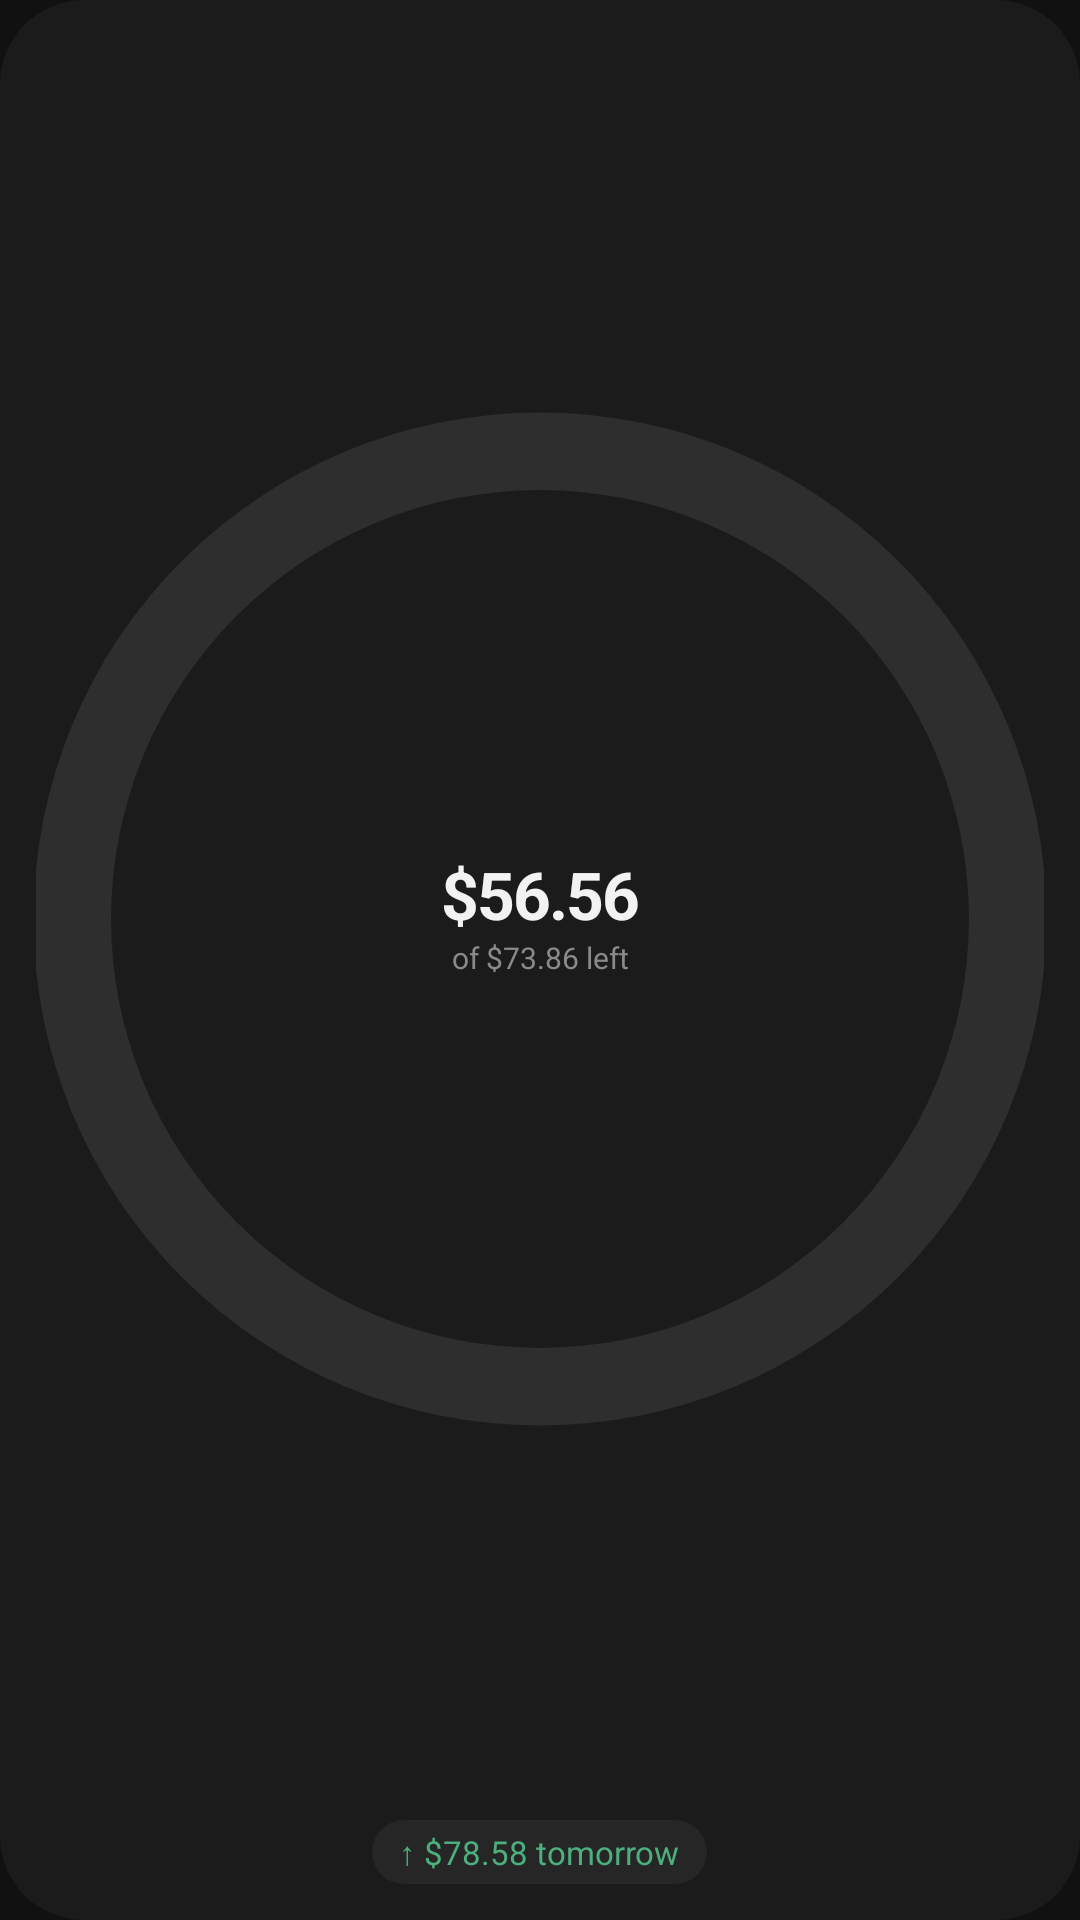

Android layout source for this screen:
<!-- AndroidManifest.xml: application theme AppTheme -->
<!-- res/layout/widget_ring.xml -->
<?xml version="1.0" encoding="utf-8"?>
<FrameLayout xmlns:android="http://schemas.android.com/apk/res/android"
    android:id="@android:id/background"
    android:layout_width="match_parent"
    android:layout_height="match_parent">

    <ImageView
        android:id="@+id/bg"
        android:layout_width="match_parent"
        android:layout_height="match_parent"
        android:importantForAccessibility="no"
        android:scaleType="fitXY"
        android:src="@drawable/widget_bg"
        android:tint="@color/widget_bg" />

    <ImageView
        android:id="@+id/border"
        android:layout_width="match_parent"
        android:layout_height="match_parent"
        android:importantForAccessibility="no"
        android:scaleType="fitXY"
        android:src="@drawable/widget_border"
        android:visibility="gone" />

    <LinearLayout
        android:layout_width="match_parent"
        android:layout_height="match_parent"
        android:gravity="center_horizontal"
        android:orientation="vertical"
        android:padding="12dp">

        <FrameLayout
            android:layout_width="match_parent"
            android:layout_height="0dp"
            android:layout_weight="1">

            <ImageView
                android:id="@+id/ring_track"
                android:layout_width="match_parent"
                android:layout_height="match_parent"
                android:importantForAccessibility="no"
                android:scaleType="fitCenter"
                android:src="@drawable/widget_ring_track"
                android:tint="@color/widget_line" />

            <ImageView
                android:id="@+id/ring_arc"
                android:layout_width="match_parent"
                android:layout_height="match_parent"
                android:importantForAccessibility="no"
                android:scaleType="fitCenter"
                android:src="@drawable/widget_ring_arc"
                android:tint="@color/widget_acc" />

            <LinearLayout
                android:layout_width="68dp"
                android:layout_height="wrap_content"
                android:layout_gravity="center"
                android:gravity="center_horizontal"
                android:orientation="vertical">

                <TextView
                    android:id="@+id/amount"
                    style="@style/WidgetAmount"
                    android:layout_height="26dp"
                    android:autoSizeMaxTextSize="22sp"
                    android:autoSizeMinTextSize="10sp"
                    android:gravity="center"
                    android:text="$56.56" />

                <TextView
                    android:id="@+id/label"
                    style="@style/WidgetLabel"
                    android:layout_width="match_parent"
                    android:gravity="center"
                    android:text="of $73.86 left"
                    android:textSize="10sp" />
            </LinearLayout>
        </FrameLayout>

        <FrameLayout
            android:id="@+id/pill_box"
            android:layout_width="wrap_content"
            android:layout_height="wrap_content"
            android:layout_marginTop="6dp">

            <ImageView
                android:id="@+id/pill_bg"
                android:layout_width="match_parent"
                android:layout_height="match_parent"
                android:importantForAccessibility="no"
                android:scaleType="fitXY"
                android:src="@drawable/widget_pill"
                android:tint="@color/widget_pill" />

            <TextView
                android:id="@+id/pill"
                style="@style/WidgetPill"
                android:text="@string/sample_pill" />
        </FrameLayout>
    </LinearLayout>
</FrameLayout>
<!-- resources referenced by this layout -->
<resources>
  <color name="widget_acc">#4caf7d</color>
  <color name="widget_bg">#1b1b1b</color>
  <color name="widget_line">#2e2e2e</color>
  <color name="widget_pill">#262626</color>
  <!-- drawable widget_bg (drawable) -->
  <?xml version="1.0" encoding="utf-8"?>
  <shape xmlns:android="http://schemas.android.com/apk/res/android">
      <corners android:radius="@dimen/widget_radius" />
      <solid android:color="#ffffff" />
  </shape>
  <!-- drawable widget_border (drawable) -->
  <?xml version="1.0" encoding="utf-8"?>
  <shape xmlns:android="http://schemas.android.com/apk/res/android">
      <corners android:radius="@dimen/widget_radius" />
      <stroke android:width="1dp" android:color="#262626" />
  </shape>
  <!-- drawable widget_pill (drawable) -->
  <?xml version="1.0" encoding="utf-8"?>
  <shape xmlns:android="http://schemas.android.com/apk/res/android">
      <corners android:radius="99dp" />
      <solid android:color="#ffffff" />
  </shape>
  <!-- drawable widget_ring_arc (drawable) -->
  <?xml version="1.0" encoding="utf-8"?>
  <rotate xmlns:android="http://schemas.android.com/apk/res/android"
      android:fromDegrees="-90"
      android:toDegrees="-90"
      android:pivotX="50%"
      android:pivotY="50%">
      <shape
          android:shape="ring"
          android:innerRadiusRatio="2.35"
          android:thicknessRatio="13"
          android:useLevel="true">
          <solid android:color="#ffffff" />
          <size android:width="100dp" android:height="100dp" />
      </shape>
  </rotate>
  <!-- drawable widget_ring_track (drawable) -->
  <?xml version="1.0" encoding="utf-8"?>
  <shape xmlns:android="http://schemas.android.com/apk/res/android"
      android:shape="ring"
      android:innerRadiusRatio="2.35"
      android:thicknessRatio="13"
      android:useLevel="false">
      <solid android:color="#ffffff" />
      <size android:width="100dp" android:height="100dp" />
  </shape>
  <string name="sample_pill">↑ $78.58 tomorrow</string>
  <style name="WidgetLabel">
          <item name="android:layout_width">wrap_content</item>
          <item name="android:layout_height">wrap_content</item>
          <item name="android:textColor">@color/widget_muted</item>
          <item name="android:textSize">12sp</item>
          <item name="android:maxLines">1</item>
          <item name="android:ellipsize">end</item>
      </style>
  <style name="WidgetPill">
          <item name="android:layout_width">match_parent</item>
          <item name="android:layout_height">match_parent</item>
          <item name="android:paddingHorizontal">9dp</item>
          <item name="android:paddingVertical">3dp</item>
          <item name="android:textColor">@color/widget_acc</item>
          <item name="android:textSize">11sp</item>
          <item name="android:fontFeatureSettings">tnum</item>
          <item name="android:maxLines">1</item>
      </style>
  <style name="AppTheme" parent="Base.AppTheme" />
  <dimen name="widget_radius">24dp</dimen>
  <color name="widget_text">#f2f2f2</color>
  <color name="widget_muted">#8a8a8a</color>
  <style name="Base.AppTheme" parent="android:Theme.Material.NoActionBar">
          <item name="android:windowBackground">@color/bg</item>
          <item name="android:statusBarColor">@color/bg</item>
          <item name="android:navigationBarColor">@color/surface</item>
      </style>
  <color name="bg">#111111</color>
  <color name="surface">#1b1b1b</color>
</resources>
